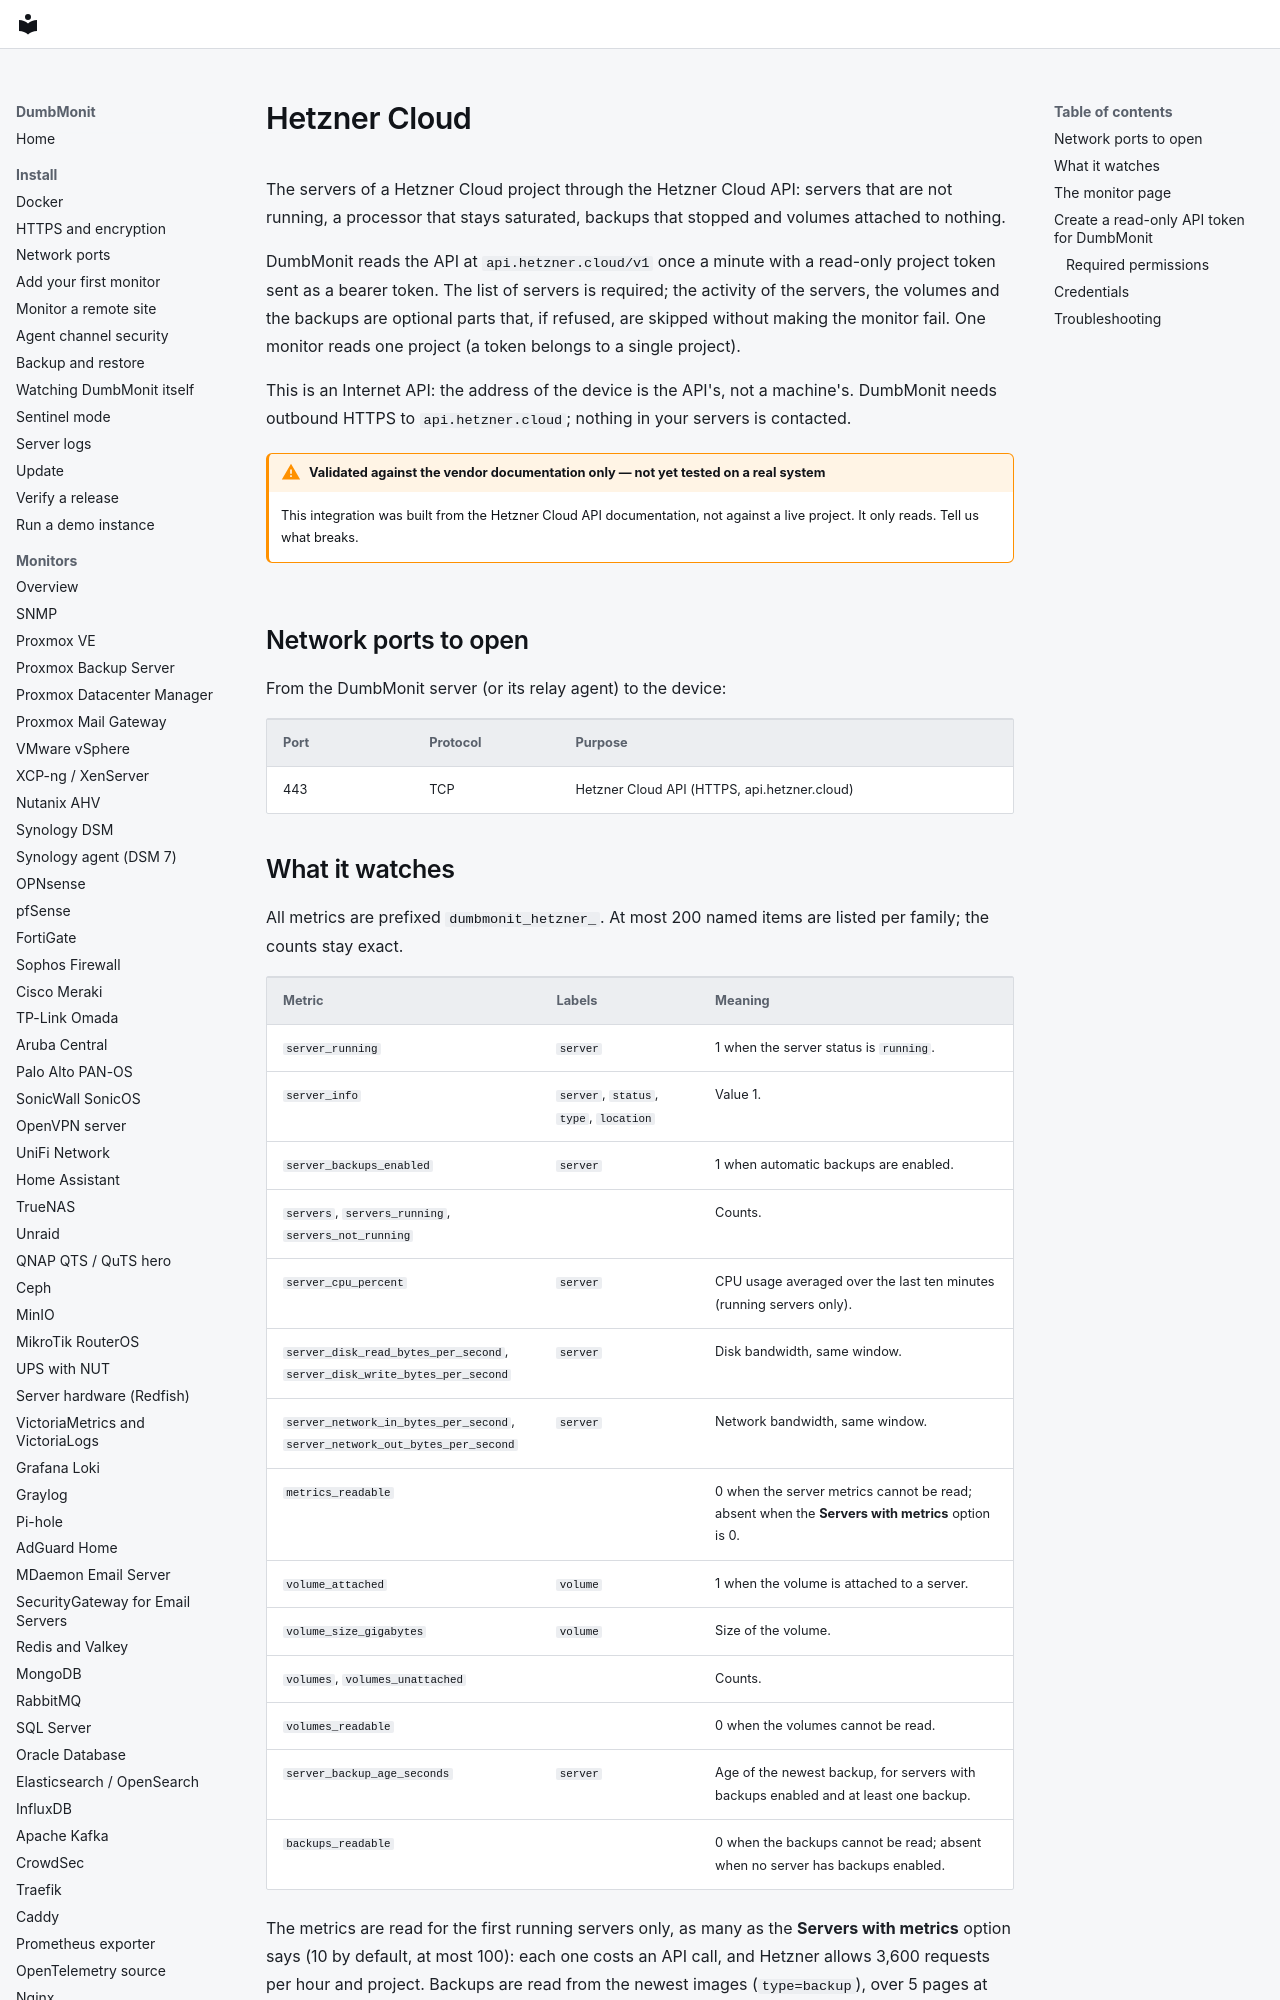

repository: laupernoe/dumbmonit · page: devices/hetzner/index.html · generator: mkdocs

# Hetzner Cloud

The servers of a Hetzner Cloud project through the Hetzner Cloud API: servers
that are not running, a processor that stays saturated, backups that stopped
and volumes attached to nothing.

DumbMonit reads the API at `api.hetzner.cloud/v1` once a minute with a
read-only project token sent as a bearer token. The list of servers is
required; the activity of the servers, the volumes and the backups are
optional parts that, if refused, are skipped without making the monitor fail.
One monitor reads one project (a token belongs to a single project).

This is an Internet API: the address of the device is the API's, not a
machine's. DumbMonit needs outbound HTTPS to `api.hetzner.cloud`; nothing in
your servers is contacted.

!!! warning "Validated against the vendor documentation only — not yet tested on a real system"

    This integration was built from the Hetzner Cloud API documentation, not
    against a live project. It only reads. Tell us what breaks.

## Network ports to open

From the DumbMonit server (or its relay agent) to the device:

| Port | Protocol | Purpose |
|---|---|---|
| 443 | TCP | Hetzner Cloud API (HTTPS, api.hetzner.cloud) |
